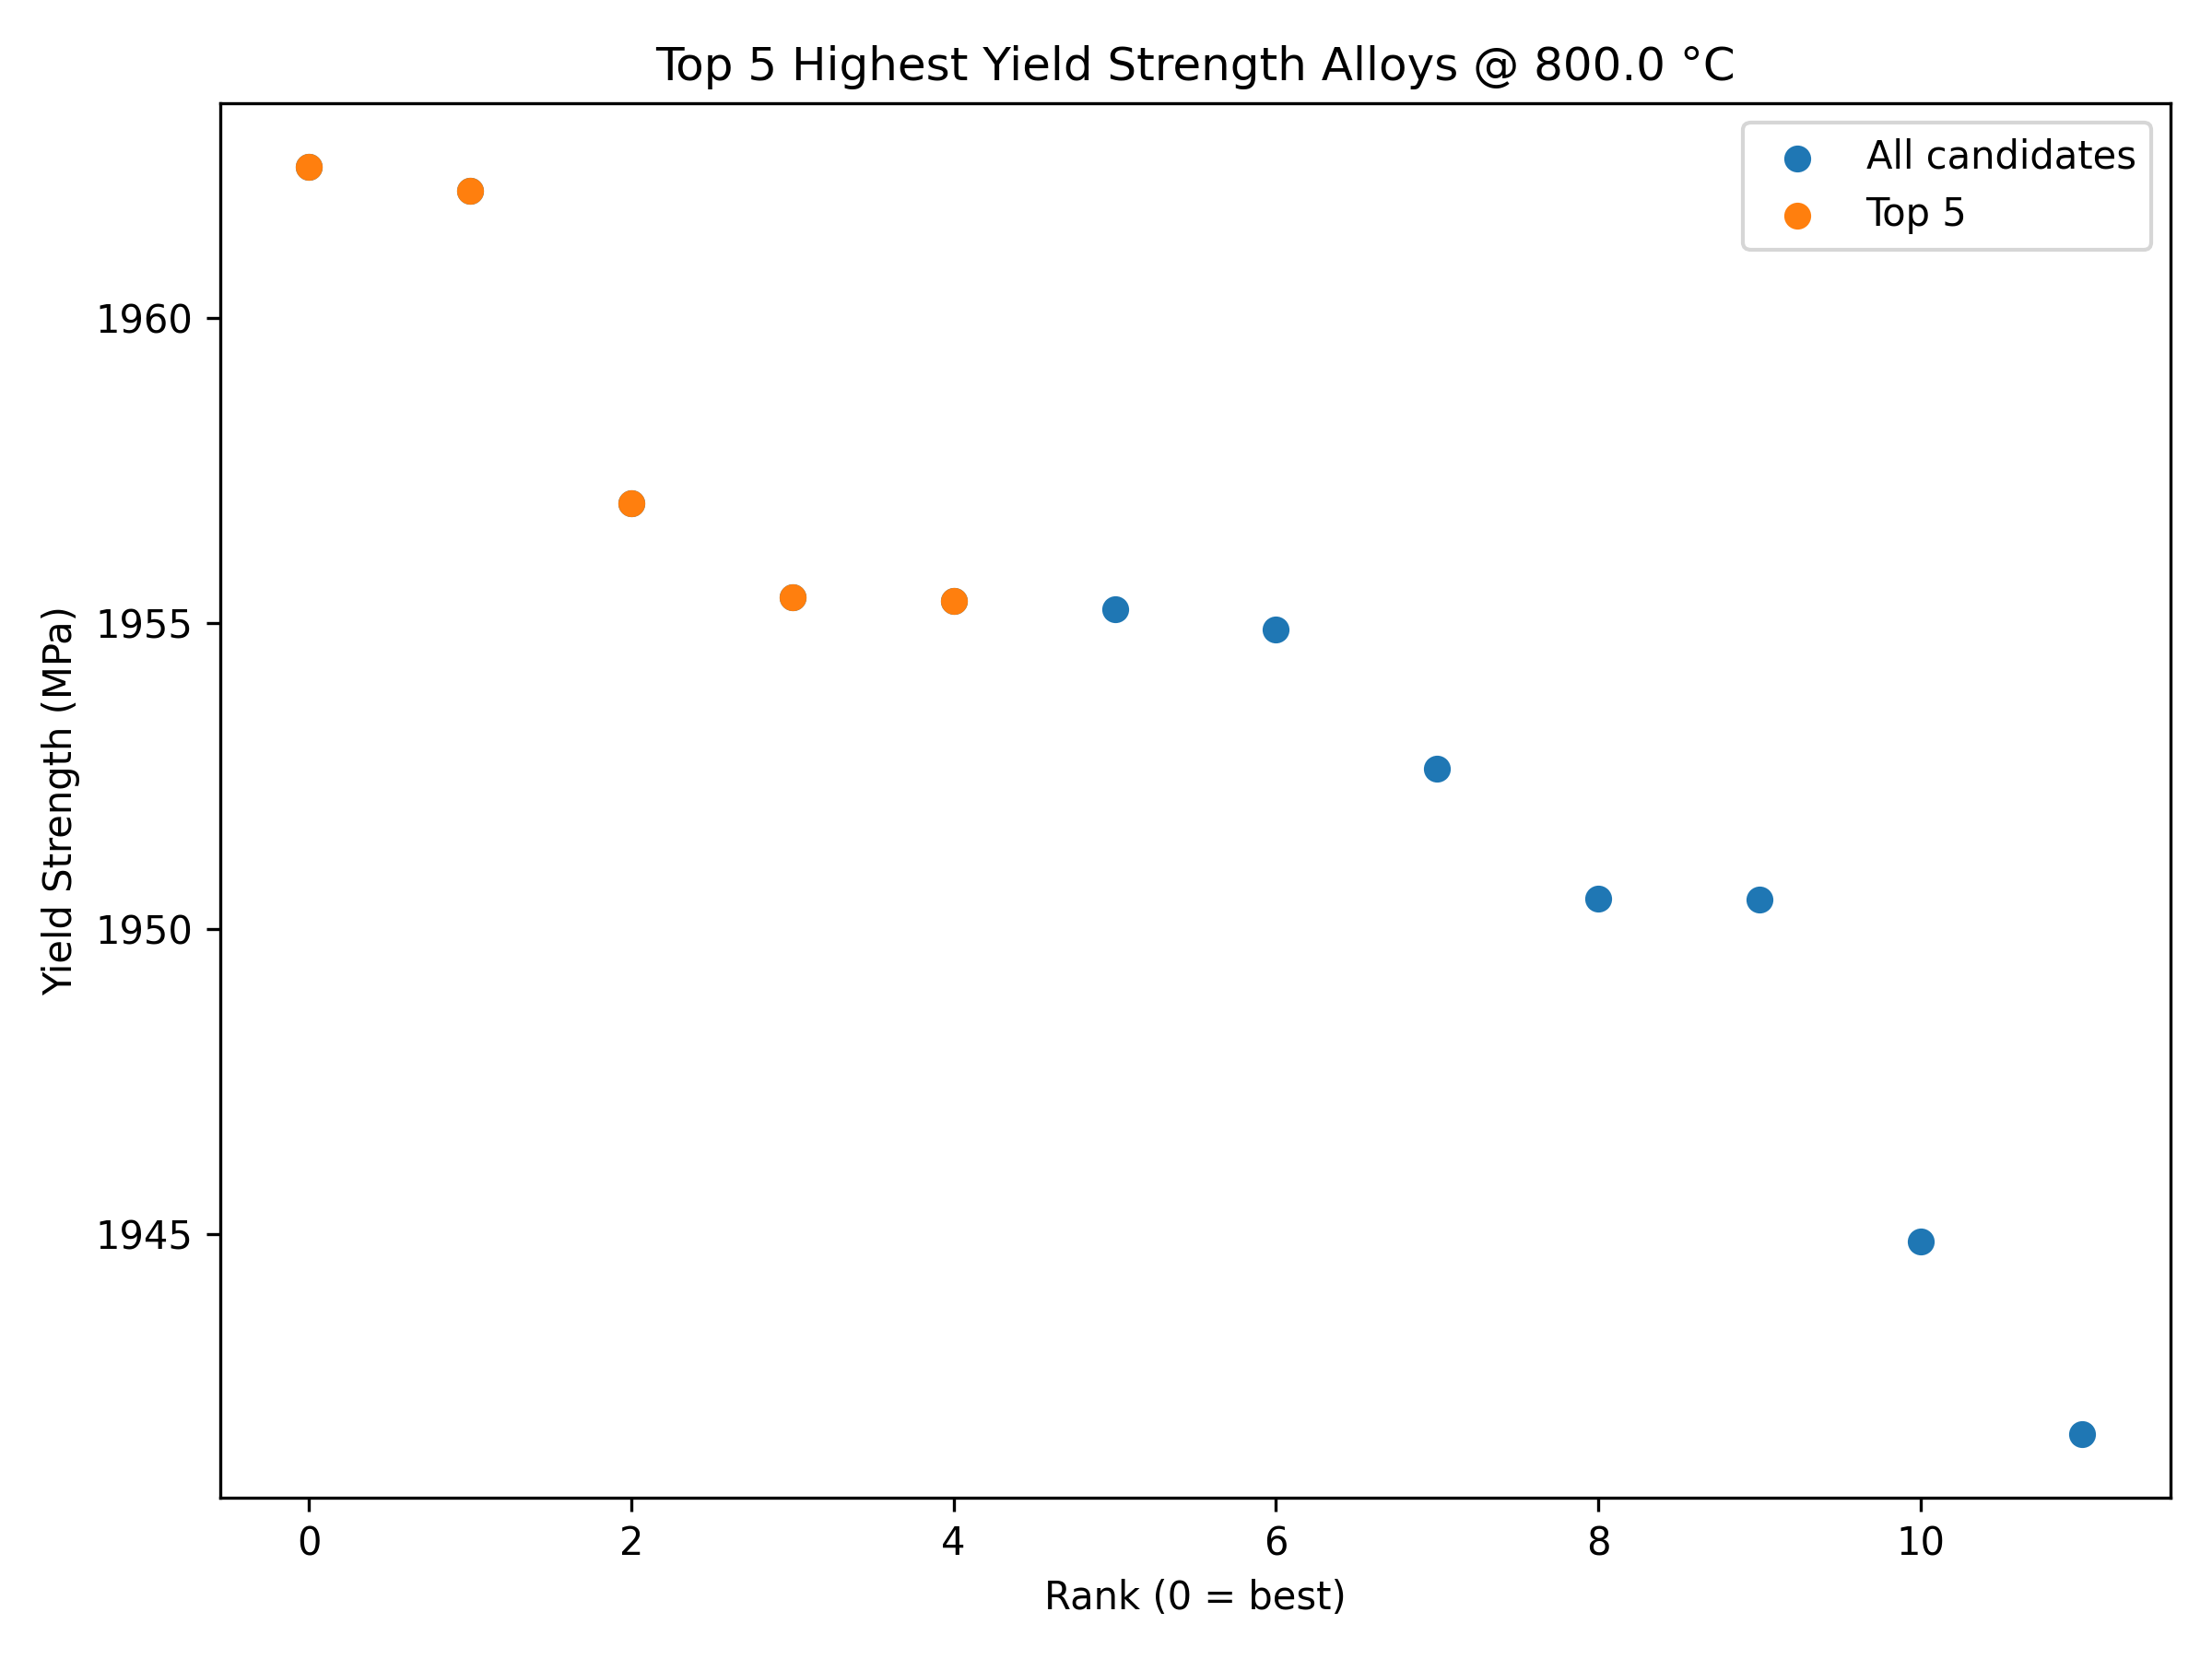

Data behind this chart, as committed beside it:
Predicted_Yield_Strength, Conditioned_Temp, Active_Elements, Al_frac, Co_frac, Cr_frac, Hf_frac, Mo_frac, Nb_frac, Si_frac, Ta_frac, Ti_frac, V_frac, W_frac, Zr_frac, Alloy_Formula
1962, 800.0, 6, 0.0, 0.0, 0.08108, 0.0, 0.2339, 0.1518, 0.0, 0.2536, 0.0, 0.1038, 0.1758, 0.0, Cr0.08Mo0.23Nb0.15Ta0.25V0.1W0.18
1962, 800.0, 6, 0.08065, 0.0, 0.0, 0.0, 0.2327, 0.1512, 0.0, 0.2547, 0.0, 0.1038, 0.177, 0.0, Al0.08Mo0.23Nb0.15Ta0.25V0.1W0.18
1957, 800.0, 6, 0.07873, 0.0, 0.0, 0.0, 0.2347, 0.1509, 0.0, 0.2558, 0.0, 0.1026, 0.1773, 0.0, Al0.08Mo0.23Nb0.15Ta0.26V0.1W0.18
1955, 800.0, 6, 0.0, 0.0, 0.07994, 0.0, 0.2335, 0.1512, 0.0, 0.2553, 0.0, 0.103, 0.1772, 0.0, Cr0.08Mo0.23Nb0.15Ta0.26V0.1W0.18
1955, 800.0, 6, 0.0, 0.0, 0.08291, 0.0, 0.2314, 0.152, 0.0, 0.2522, 0.0, 0.1058, 0.1756, 0.0, Cr0.08Mo0.23Nb0.15Ta0.25V0.11W0.18
